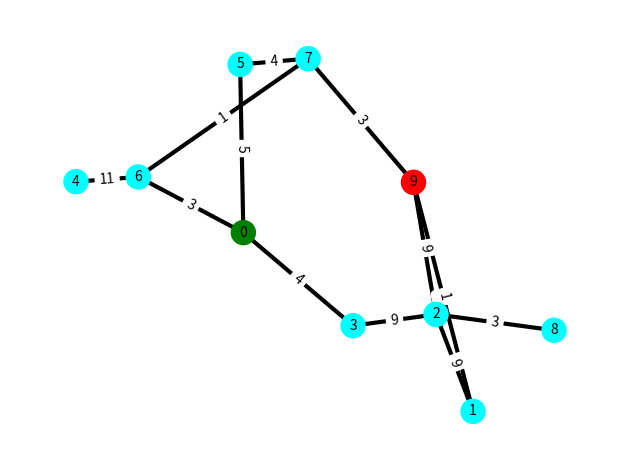
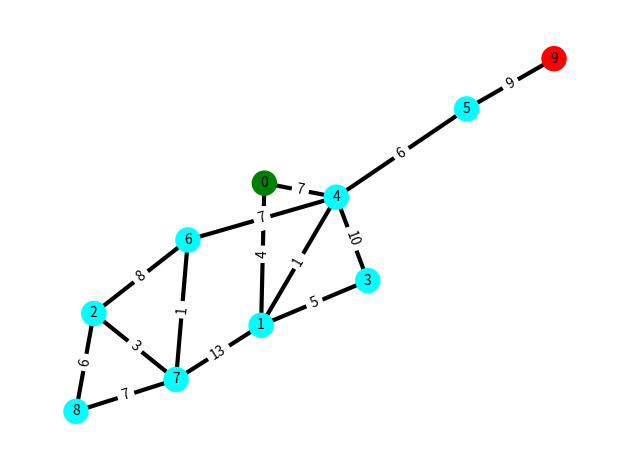
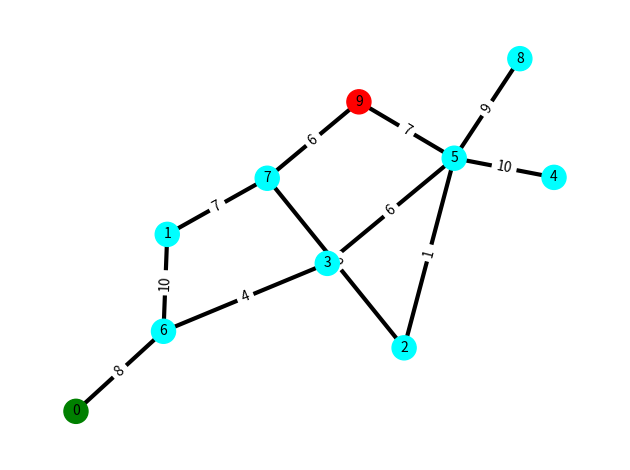
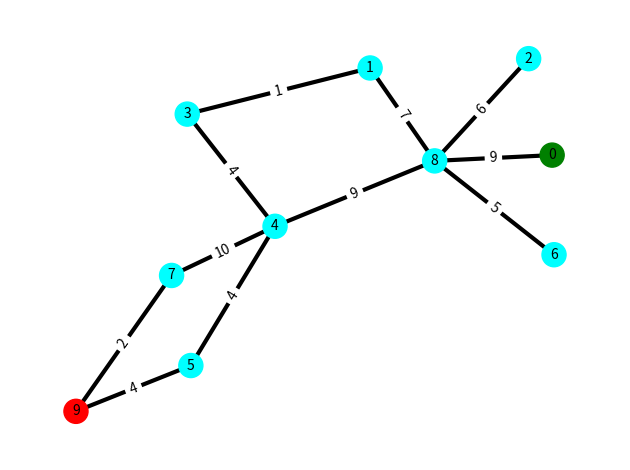
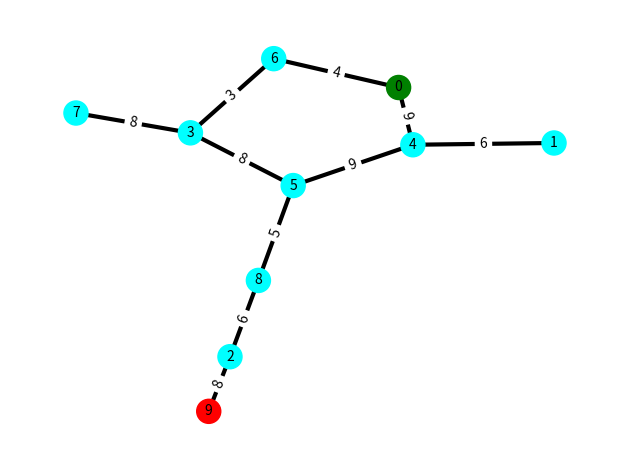
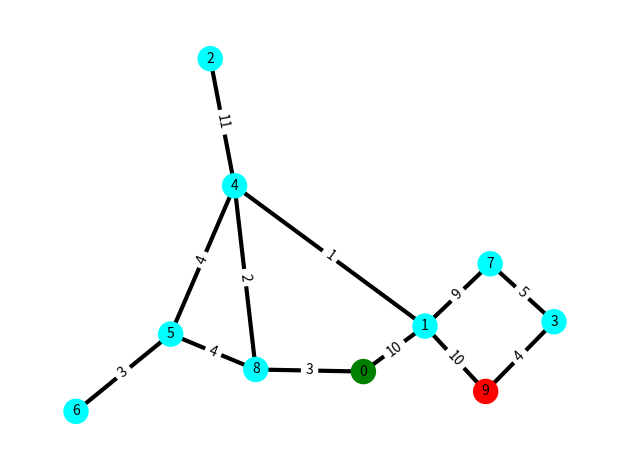
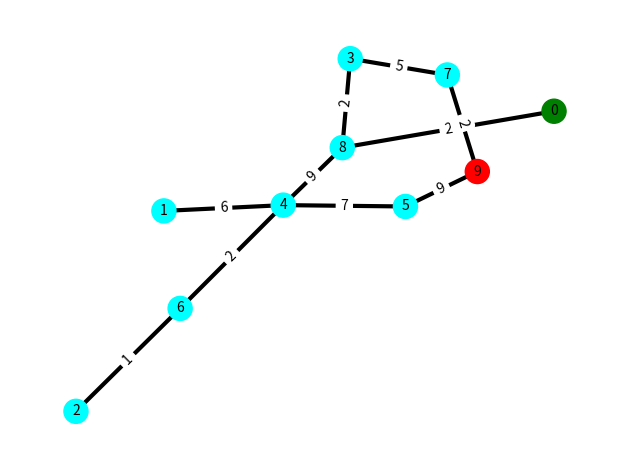
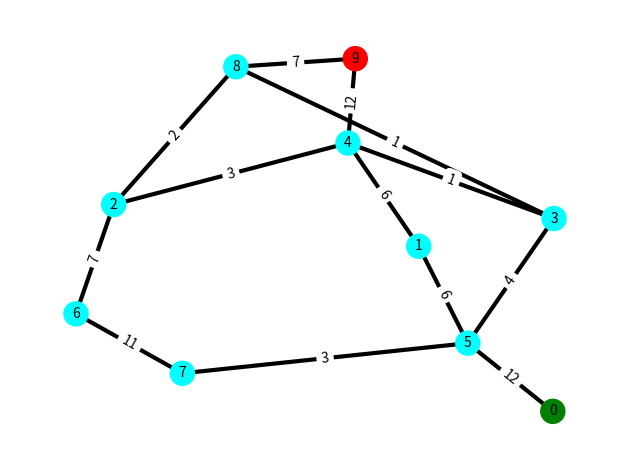
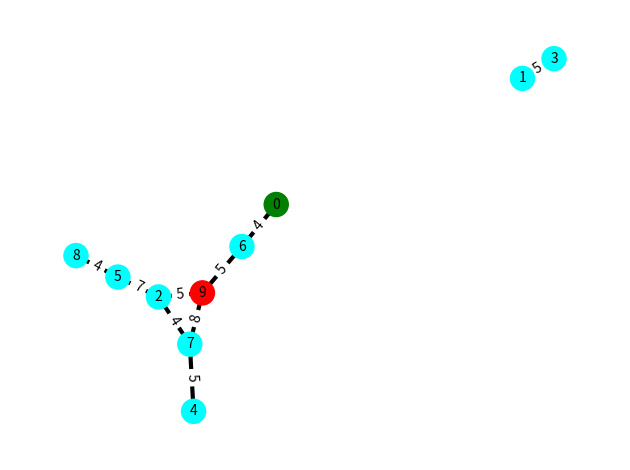

These figures' Python source, in order:

"""
best first search
very close to the pseudo-code in AIMA on page 91
"""


from abc import ABC, abstractmethod, abstractproperty
from typing import NamedTuple, Union, Optional, Any
from dataclasses import dataclass
import numpy as np
import matplotlib.pyplot as plt
import networkx as nx



def make_adjacency_matrix(n, density=None, seed=None):
    """makes a random adjacency matrix representing a graph"""
    p = density or np.log(n) / 10 / n
    
    # Random seed
    if seed is True:
        seed = np.random.randint(1,9999)
        print("seed =", seed)
    rs = np.random.RandomState(seed)
    
    while True:
        mx = np.triu(rs.rand(n,n))
        mx += mx.T
        mx = (mx <= p).astype("uint8")
        mx[np.diag_indices(n)] = 0
        
        if np.logical_or.reduce(mx, axis=0).all() and np.logical_or.reduce(mx, axis=1).all():
            break
        else:
            p += 0.001
    
    # add edge weights
    n_edges = np.triu(mx).sum()
    w = np.triu(rs.randint(1, n_edges, size=(n, n)))
    w += w.T
    mx = mx * w
    assert (mx == mx.T).all()
    return mx


def display_graph(mx, relable=False):
    """converts an adjacency matrix with edge weights into a graph"""
    try:
        G = nx.from_numpy_matrix(mx)
    except AttributeError:
        G = nx.from_numpy_array(mx)

    # add coloring to the nodes
    color_map = []
    for node in G:
        if node == 0:
            color_map.append('green')
        elif node == len(mx) - 1:
            color_map.append('red')
        else: 
            color_map.append('cyan')      
    
    # relable the nodes
    if relable:
        mapping = {i:chr(65+i) for i in range(len(G))}
        G = nx.relabel_nodes(G, mapping)
    
    # positioning
    pos = nx.spring_layout(G, seed=None)  
    
    # nodes
    nx.draw_networkx_nodes(G, pos, node_color=color_map, node_size=300)
    
    # edges
    nx.draw_networkx_edges(G, pos, width=3)

    # node labels
    nx.draw_networkx_labels(G, pos, font_size=10, font_family="sans-serif")

    # edge weight labels
    edge_labels = nx.get_edge_attributes(G, "weight")
    nx.draw_networkx_edge_labels(G, pos, edge_labels)
    
    ax = plt.gca()
    ax.margins(0.08)
    plt.axis("off")
    plt.tight_layout()
    plt.show()

###############################################################################


class PriorityQueue:
    """
    priority queue implemented with a binary heap.
    Accepts an evaluation function f to compare the nodes
    """
    def __init__(self, f=None):
        self._nodes = []
        self.f = f if callable(f) else lambda x: x

    def __len__(self):
        return len(self._nodes)
    
    def is_empty(self):
        return len(self._nodes) == 0

    def add(self, item):
        # alias for convenience
        nodes = self._nodes
        
        # append to the end
        nodes.append(item)
        
        # bubble up
        c = len(nodes) - 1
        while c:
            p = (c - (1 if c%2 else 2)) // 2
            if self.f(nodes[c]) < self.f(nodes[p]):
                nodes[c], nodes[p] = nodes[p], nodes[c]
                c = p
            else: break
    
    def top(self):
        """returns the top element but does not remove it, unlike pop()"""
        return self._nodes[0]
    
    def pop(self):
        # alias for convenience
        nodes = self._nodes
        
        # swap
        nodes[0], nodes[-1] = nodes[-1], nodes[0]
        
        # pop
        item = nodes.pop()
        
        # bubble down
        p = 0
        while True:
            # determine the indeces
            l = (2*p + 1) if (2*p + 1) < len(nodes) else None
            r = (2*p + 2) if (2*p + 2) < len(nodes) else None
            c = r if (l and r) and (nodes[r] < nodes[l]) else l
            
            # swap if necessary
            if c and self.f(nodes[c]) < self.f(nodes[p]):
                nodes[p], nodes[c] = nodes[c], nodes[p]
                p = c
            else: break
        return item
        

class State(NamedTuple):
    """immutable"""
    id: Union[int, str]  # e.g. State(1), State('INITIAL')
    def __repr__(self): return "{}({})".format(self.__class__.__name__, self.id)
    def __str__(self): return f"{self.id}"
    def __hash__(self): return hash(self.id)


@dataclass
class Node:
    """mutable"""
    state: State
    parent: Optional['Node'] = None
    action: Optional[Any] = None
    path_cost: Optional[float] = 0.0
    def __repr__(self): return "{}({})".format(self.__class__.__name__, self.state)
    def __lt__(self, other): return self.path_cost < other.path_cost


class Action:
    """an action can be any appropriate object, str, int, float, custom structured object, etc"""
    def __init__(self, go_to_state): self.go_to_state = go_to_state
    def __str__(self): return "{}(go to {})".format(self.__class__.__name__, self.go_to_state)
    def __repr__(self): return self.__str__()
    


class AbstractSearchProblem(ABC):
    """
    Abstract Search Problem class
    """
    def __init__(self, problem_representation=None):
        self.problem_representation = problem_representation
    
    @abstractproperty
    def initial(self):
        "returns the INITIAL state"
    
    @abstractmethod
    def is_goal(self, state) -> bool:
        "returns True if the state is a goal state"
    
    @abstractmethod
    def actions(self, state):
        "returns valid actions from the given state"
    
    @abstractmethod
    def result(self, state, action):
        "returns a new state"
    
    @abstractmethod
    def action_cost(state, action, next_state) -> float:
        "returns the cost of performing an action from the current state that takes the agent to the next_state"


class SearchProblem(AbstractSearchProblem):
    """
    Concrete search problem representation and implementation.
    This implementation of search Problem works with an adjacency matrix.
    __init__ creates a static state-space
    """
    def __init__(self, adjacency_matrix=None):
        # the first row represents the INITIAL, the last the GOAL state
        self.adjacency_matrix = adjacency_matrix
        self.statespace = tuple(State(i) for i,_ in enumerate(self.adjacency_matrix))
    
    @property
    def initial(self):
        return self.statespace[0]
    
    def is_goal(self, state) -> bool:
        # the last row in the adjecency matrix is assumed to represent the goal state
        return state.id == len(self.adjacency_matrix) - 1
    
    def actions(self, state):
        return [Action(self.statespace[i]) for i in np.nonzero(self.adjacency_matrix[state.id])[0]]
    
    def result(self, state, action):
        i,j = state.id, action.go_to_state.id
        if self.adjacency_matrix[i,j]:
            return self.statespace[j]
        return None
    
    def action_cost(self, state, action, next_state) -> float:
        assert action.go_to_state is next_state, "must be able to get to the new state with the action provided"
        i,j = state.id, next_state.id
        return self.adjacency_matrix[i,j]
    
    def expand(self, node):
        """
        The expand() function is a stand-alone function in AIMA implementation.
        I have decided to make it a method of a SearchProblem() instance,
        becuase it is the problem who must know how to expand one of its nodes
        bzw, states
        """
        state = node.state
        for action in self.actions(state):
            next_state = self.result(state, action)
            cost = node.path_cost + self.action_cost(state, action, next_state)
            yield Node(state=next_state, parent=node, action=action, path_cost=cost)
        

def f(node):
    """evaluation function for a node to compare nodes in the priority queue"""
    return node.path_cost


def best_first_search(problem, f):
    """
    best first search with a priority queue (based on an evaluation function f)
    AIMA page 91
    """
    node = Node(state=problem.initial)
    frontier = PriorityQueue(f) # f = evaluation function 
    frontier.add(node)
    reached = {problem.initial: node}
    
    while not frontier.is_empty():
        node = frontier.pop()
        if problem.is_goal(node.state):
            return node  # from which the solution path can be constructed
        
        for child_node in problem.expand(node):
            state = child_node.state
            if state not in reached or child_node.path_cost < reached[state].path_cost:
                reached[state] = child_node
                frontier.add(child_node)
    return 'failure'




if __name__ == '__main__':
    # DEMO

    seeds = [7763, 6907, 2057, 685, 8169, 6577, 3577, 3641, True]
    
    for seed in seeds:
        mx = make_adjacency_matrix(10, seed=seed)
        
        display_graph(mx)
        
        problem = SearchProblem(mx)
        
        output = best_first_search(problem, f)
        print("solution:", output)
        
        # construct the solution path
        if output != 'failure':
            node = output
            solution_path = [node,]
            
            while not node.state is problem.initial:
                node = node.parent
                solution_path.append(node)
        
            solution_path = solution_path[::-1]
            print("solution path:", solution_path, end="\n\n")
